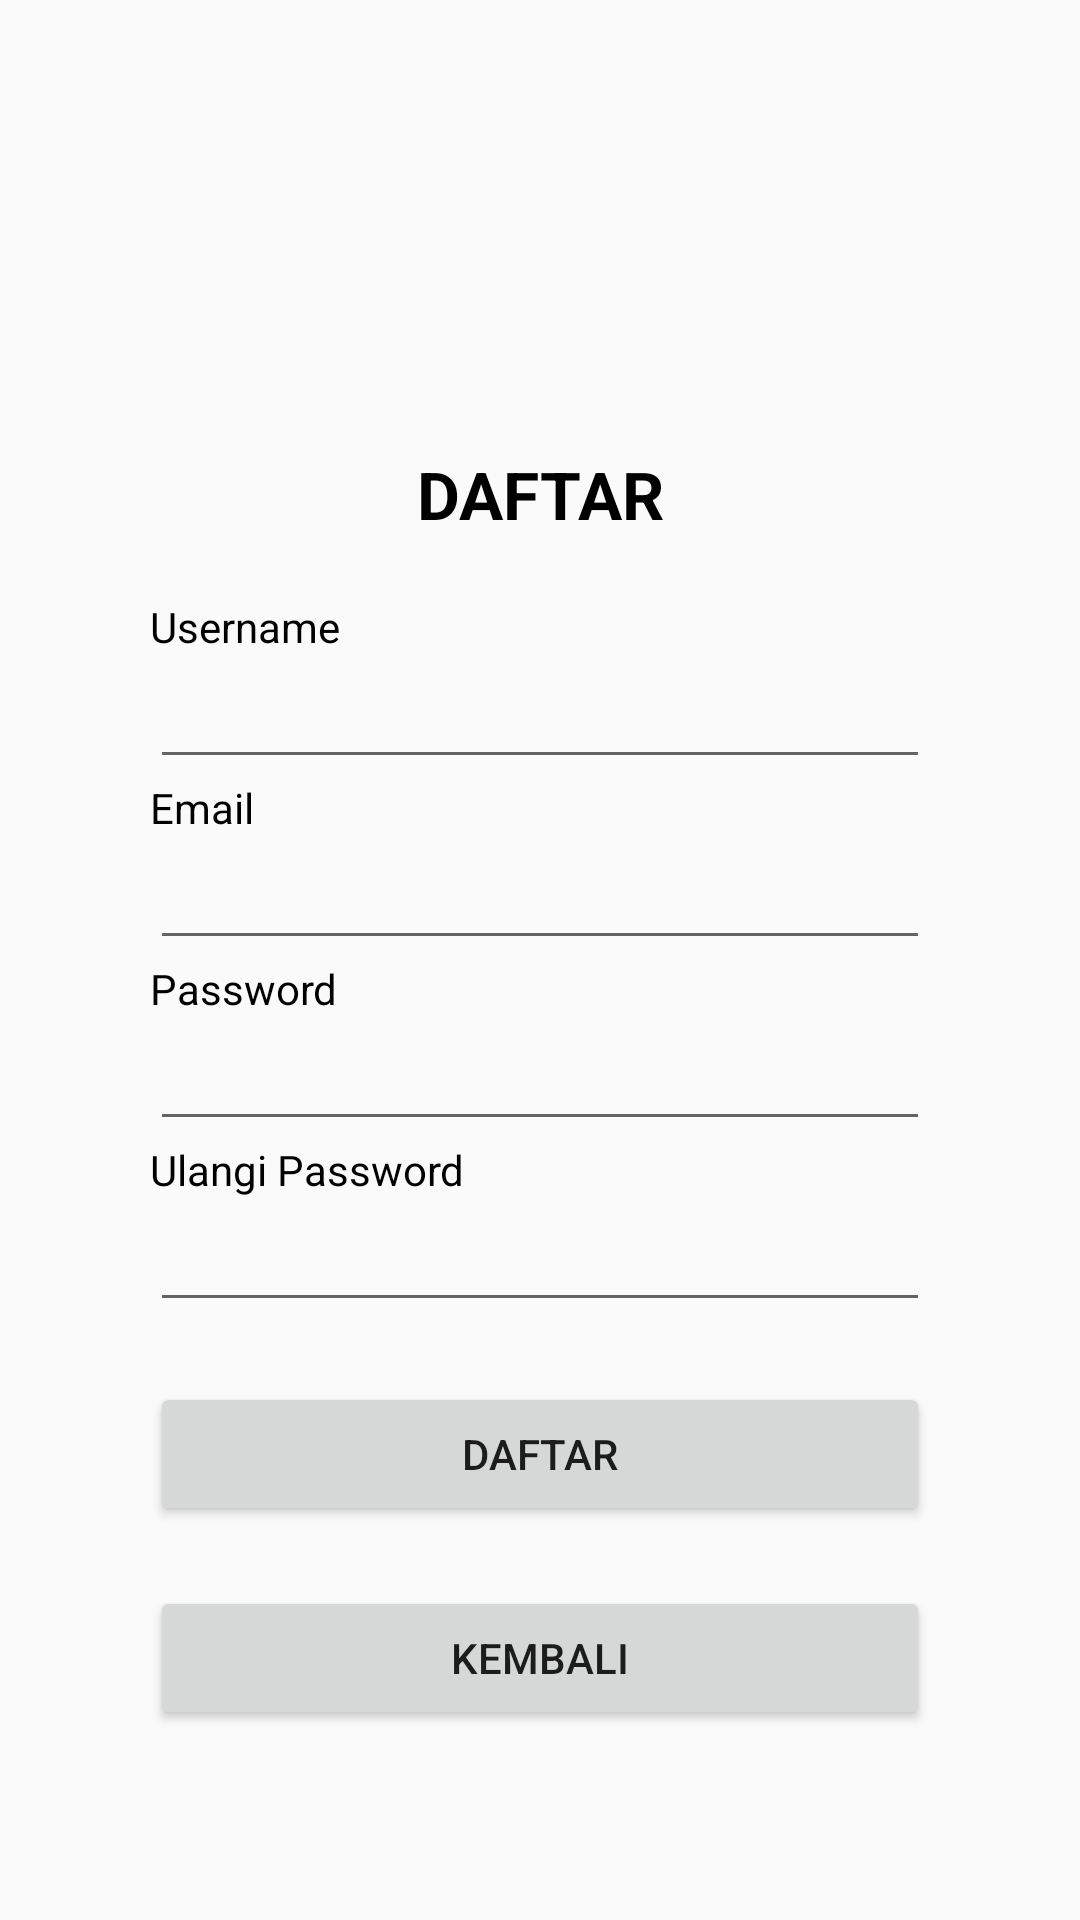

Produce the Android XML layout that renders to this screen, including the resource entries it uses.
<!-- AndroidManifest.xml: application theme Theme.Beautyfinder -->
<!-- res/layout/activity_register.xml -->
<?xml version="1.0" encoding="utf-8"?>
<androidx.constraintlayout.widget.ConstraintLayout xmlns:android="http://schemas.android.com/apk/res/android"
    xmlns:app="http://schemas.android.com/apk/res-auto"
    xmlns:tools="http://schemas.android.com/tools"
    android:layout_width="match_parent"
    android:layout_height="match_parent"
    tools:context=".RegisterActivity">

    <LinearLayout
        android:layout_width="match_parent"
        android:layout_height="match_parent"
        android:orientation="vertical"
        android:padding="50dp">

        <Space
            android:layout_width="match_parent"
            android:layout_height="100dp" />

        <TextView
            android:id="@+id/textView4"
            android:layout_width="match_parent"
            android:layout_height="wrap_content"
            android:gravity="center"
            android:text="DAFTAR"
            android:textAppearance="@style/TextAppearance.AppCompat.Large"
            android:textColor="#000000"
            android:textStyle="bold" />

        <Space
            android:layout_width="match_parent"
            android:layout_height="20dp" />

        <TextView
            android:id="@+id/textView3"
            android:layout_width="match_parent"
            android:layout_height="wrap_content"
            android:text="Username"
            android:textColor="#000000" />

        <EditText
            android:id="@+id/etRegistUsername"
            android:layout_width="match_parent"
            android:layout_height="wrap_content"
            android:ems="10"
            android:inputType="textPersonName" />

        <TextView
            android:id="@+id/textView7"
            android:layout_width="match_parent"
            android:layout_height="wrap_content"
            android:text="Email"
            android:textColor="#000000" />

        <EditText
            android:id="@+id/etRegistEmail"
            android:layout_width="match_parent"
            android:layout_height="wrap_content"
            android:ems="10"
            android:inputType="textPersonName" />

        <TextView
            android:id="@+id/textView5"
            android:layout_width="match_parent"
            android:layout_height="wrap_content"
            android:text="Password"
            android:textColor="#000000" />

        <EditText
            android:id="@+id/etRegistPassword"
            android:layout_width="match_parent"
            android:layout_height="wrap_content"
            android:ems="10"
            android:inputType="textPassword" />

        <TextView
            android:id="@+id/textView6"
            android:layout_width="match_parent"
            android:layout_height="wrap_content"
            android:text="Ulangi Password"
            android:textColor="#000000" />

        <EditText
            android:id="@+id/etRegistKonfirmasi"
            android:layout_width="match_parent"
            android:layout_height="wrap_content"
            android:ems="10"
            android:inputType="textPassword" />

        <Space
            android:layout_width="match_parent"
            android:layout_height="20dp" />

        <Button
            android:id="@+id/btnDaftar"
            android:layout_width="match_parent"
            android:layout_height="wrap_content"
            android:text="Daftar" />

        <Space
            android:layout_width="match_parent"
            android:layout_height="20dp" />

        <Button
            android:id="@+id/btnKembali"
            android:layout_width="match_parent"
            android:layout_height="wrap_content"
            android:text="Kembali" />

    </LinearLayout>
</androidx.constraintlayout.widget.ConstraintLayout>
<!-- resources referenced by this layout -->
<resources>
  <style name="Theme.Beautyfinder" parent="Theme.AppCompat.Light.NoActionBar">
          
          <item name="colorPrimary">@color/purple_500</item>
          <item name="colorPrimaryDark">@color/purple_700</item>
          <item name="colorAccent">@color/teal_200</item>
          
      </style>
  <!-- not gathered from this repository: default colours our renderer supplied (Android Studio template values) -->
  <color name="purple_500">#FF6200EE</color>
  <color name="purple_700">#FF3700B3</color>
  <color name="teal_200">#FF03DAC5</color>
</resources>
